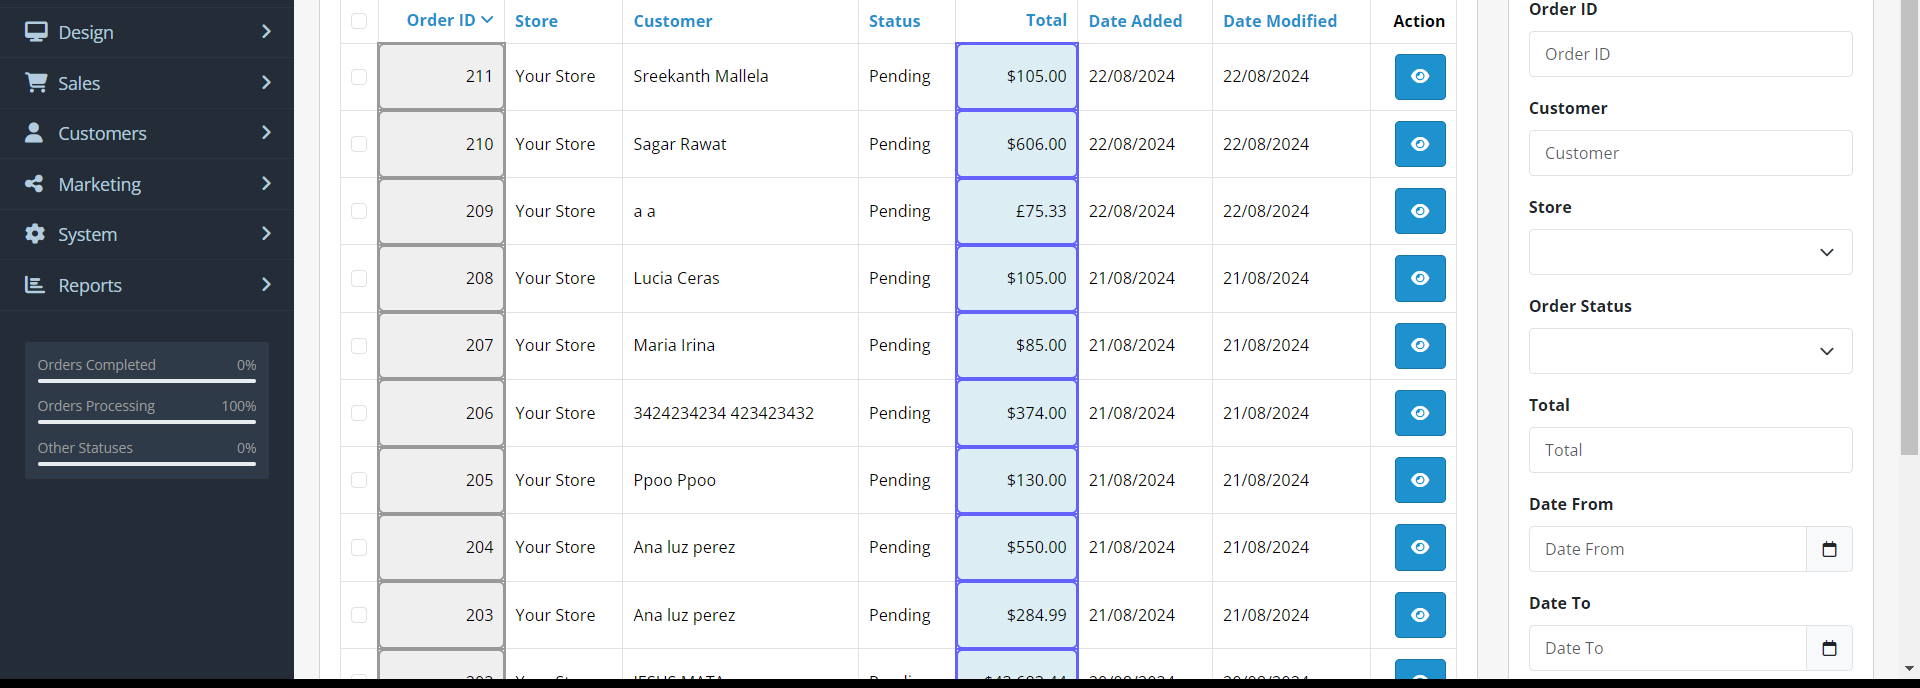
Task: OpenCart-Project using Robotic Enterprise Framework, this is the dispatcher which will push the transaction into a queue
Workflow: OpenCart-Extracting Data

Step 1: get-text from the tbody in window 'Orders' (chrome.exe)
